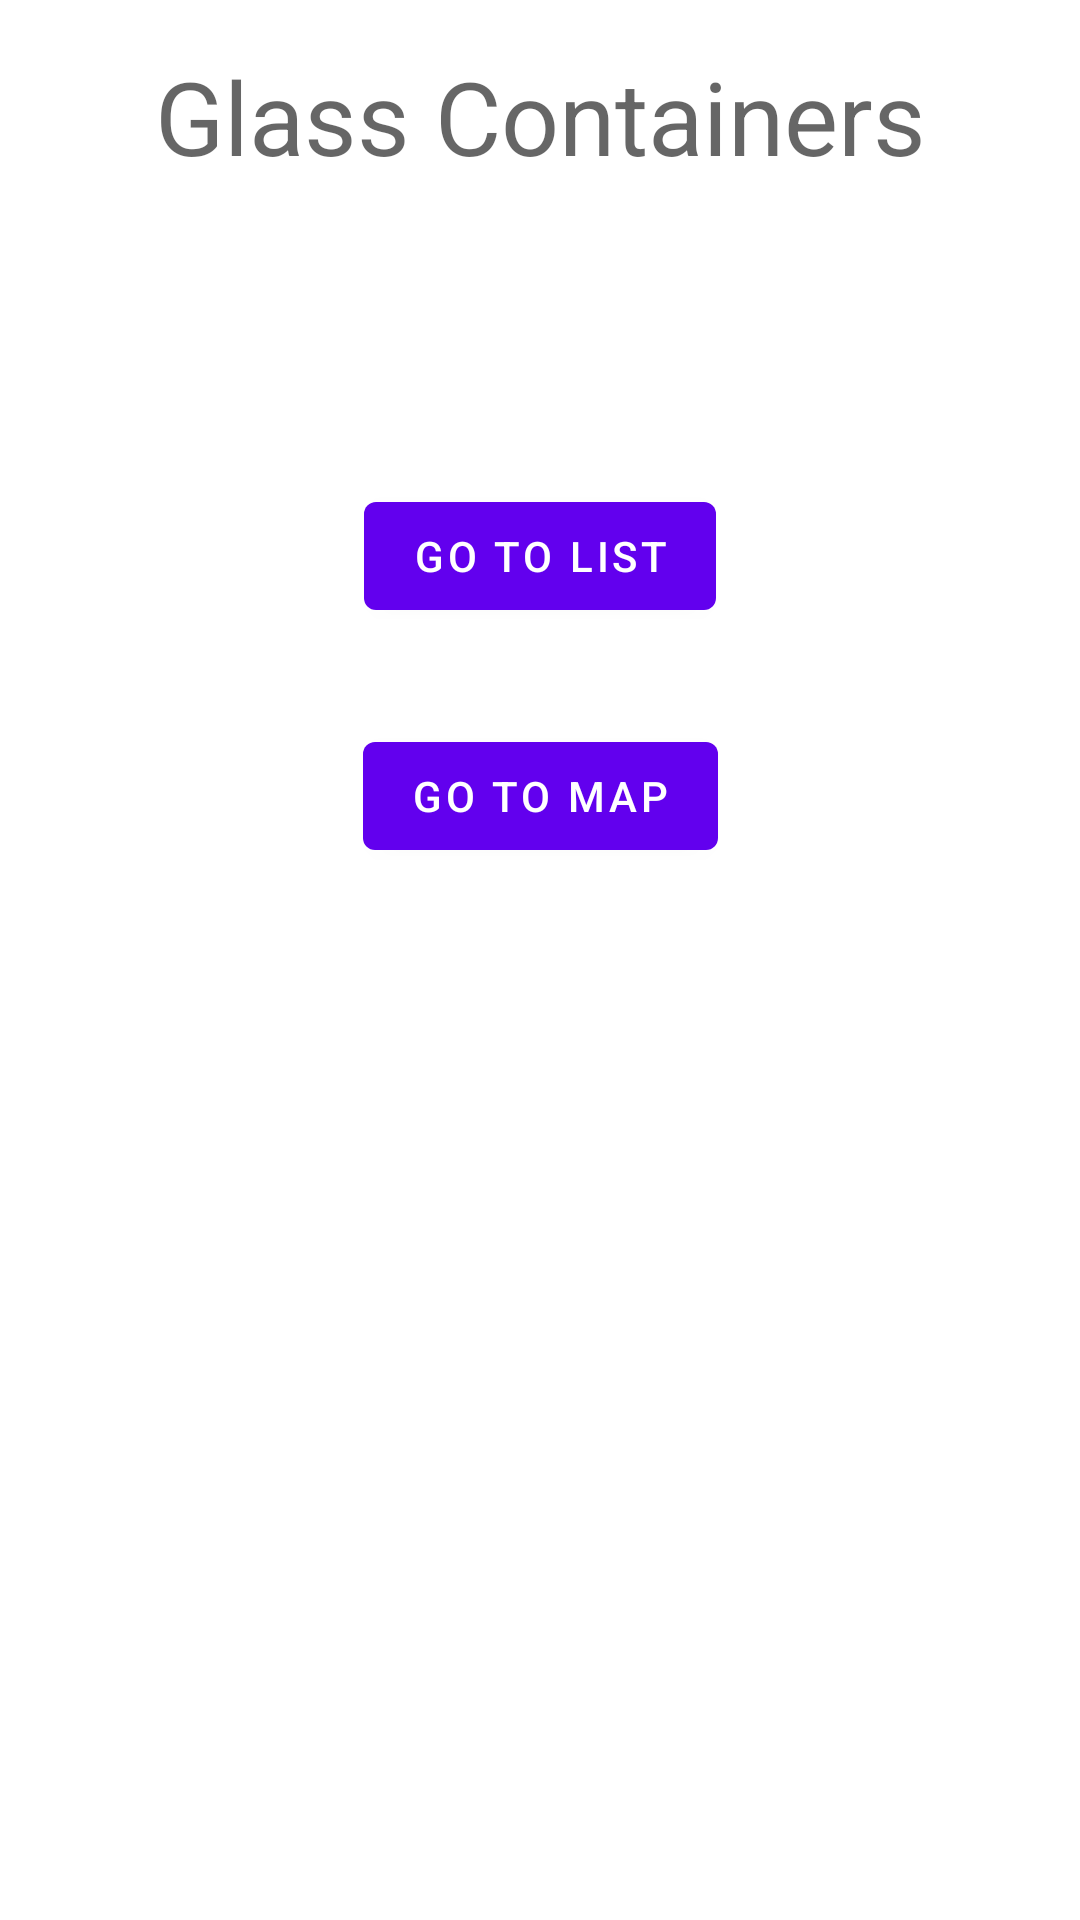

This screen was rendered from an Android layout file. Write that file and the resources it references.
<!-- AndroidManifest.xml: application theme Theme.Glascontainers -->
<!-- res/layout/fragment_first.xml -->
<?xml version="1.0" encoding="utf-8"?>
<androidx.constraintlayout.widget.ConstraintLayout xmlns:android="http://schemas.android.com/apk/res/android"
    xmlns:app="http://schemas.android.com/apk/res-auto"
    xmlns:tools="http://schemas.android.com/tools"
    android:layout_width="match_parent"
    android:layout_height="match_parent"
    tools:context=".ui.FirstFragment">

    <TextView
        android:id="@+id/textview_first"
        android:layout_width="wrap_content"
        android:layout_height="wrap_content"
        android:layout_marginStart="16dp"
        android:layout_marginLeft="16dp"
        android:layout_marginTop="16dp"
        android:layout_marginEnd="16dp"
        android:layout_marginRight="16dp"
        android:text="Glass Containers"
        android:textAppearance="@style/TextAppearance.AppCompat.Display1"
        app:layout_constraintEnd_toEndOf="parent"
        app:layout_constraintStart_toStartOf="parent"
        app:layout_constraintTop_toTopOf="parent"
        tools:text="Glass Containers" />

    <Button
        android:id="@+id/bt_goToList"
        android:layout_width="wrap_content"
        android:layout_height="wrap_content"
        android:layout_marginStart="16dp"
        android:layout_marginLeft="16dp"
        android:layout_marginTop="100dp"
        android:layout_marginEnd="16dp"
        android:layout_marginRight="16dp"
        android:text="Go to list"
        app:layout_constraintEnd_toEndOf="parent"
        app:layout_constraintStart_toStartOf="parent"
        app:layout_constraintTop_toBottomOf="@+id/textview_first"
        tools:text="Go to list"
        tools:visibility="visible" />

    <Button
        android:id="@+id/bt_goToMap"
        android:layout_width="wrap_content"
        android:layout_height="wrap_content"
        android:layout_marginStart="16dp"
        android:layout_marginLeft="16dp"
        android:layout_marginTop="32dp"
        android:layout_marginEnd="16dp"
        android:layout_marginRight="16dp"
        android:text="Go to map"
        app:layout_constraintEnd_toEndOf="parent"
        app:layout_constraintStart_toStartOf="parent"
        app:layout_constraintTop_toBottomOf="@+id/bt_goToList"
        tools:text="Go to map" />

</androidx.constraintlayout.widget.ConstraintLayout>
<!-- resources referenced by this layout -->
<resources>
  <style name="Theme.Glascontainers" parent="Theme.MaterialComponents.DayNight.DarkActionBar">
          
          <item name="colorPrimary">@color/purple_500</item>
          <item name="colorPrimaryVariant">@color/purple_700</item>
          <item name="colorOnPrimary">@color/white</item>
          
          <item name="colorSecondary">@color/teal_200</item>
          <item name="colorSecondaryVariant">@color/teal_700</item>
          <item name="colorOnSecondary">@color/black</item>
          
          <item name="android:statusBarColor" tools:targetApi="l">?attr/colorPrimaryVariant</item>
          
      </style>
  <color name="purple_500">#FF6200EE</color>
  <color name="purple_700">#FF3700B3</color>
  <color name="white">#FFFFFFFF</color>
  <color name="teal_200">#FF03DAC5</color>
  <color name="teal_700">#FF018786</color>
  <color name="black">#FF000000</color>
</resources>
